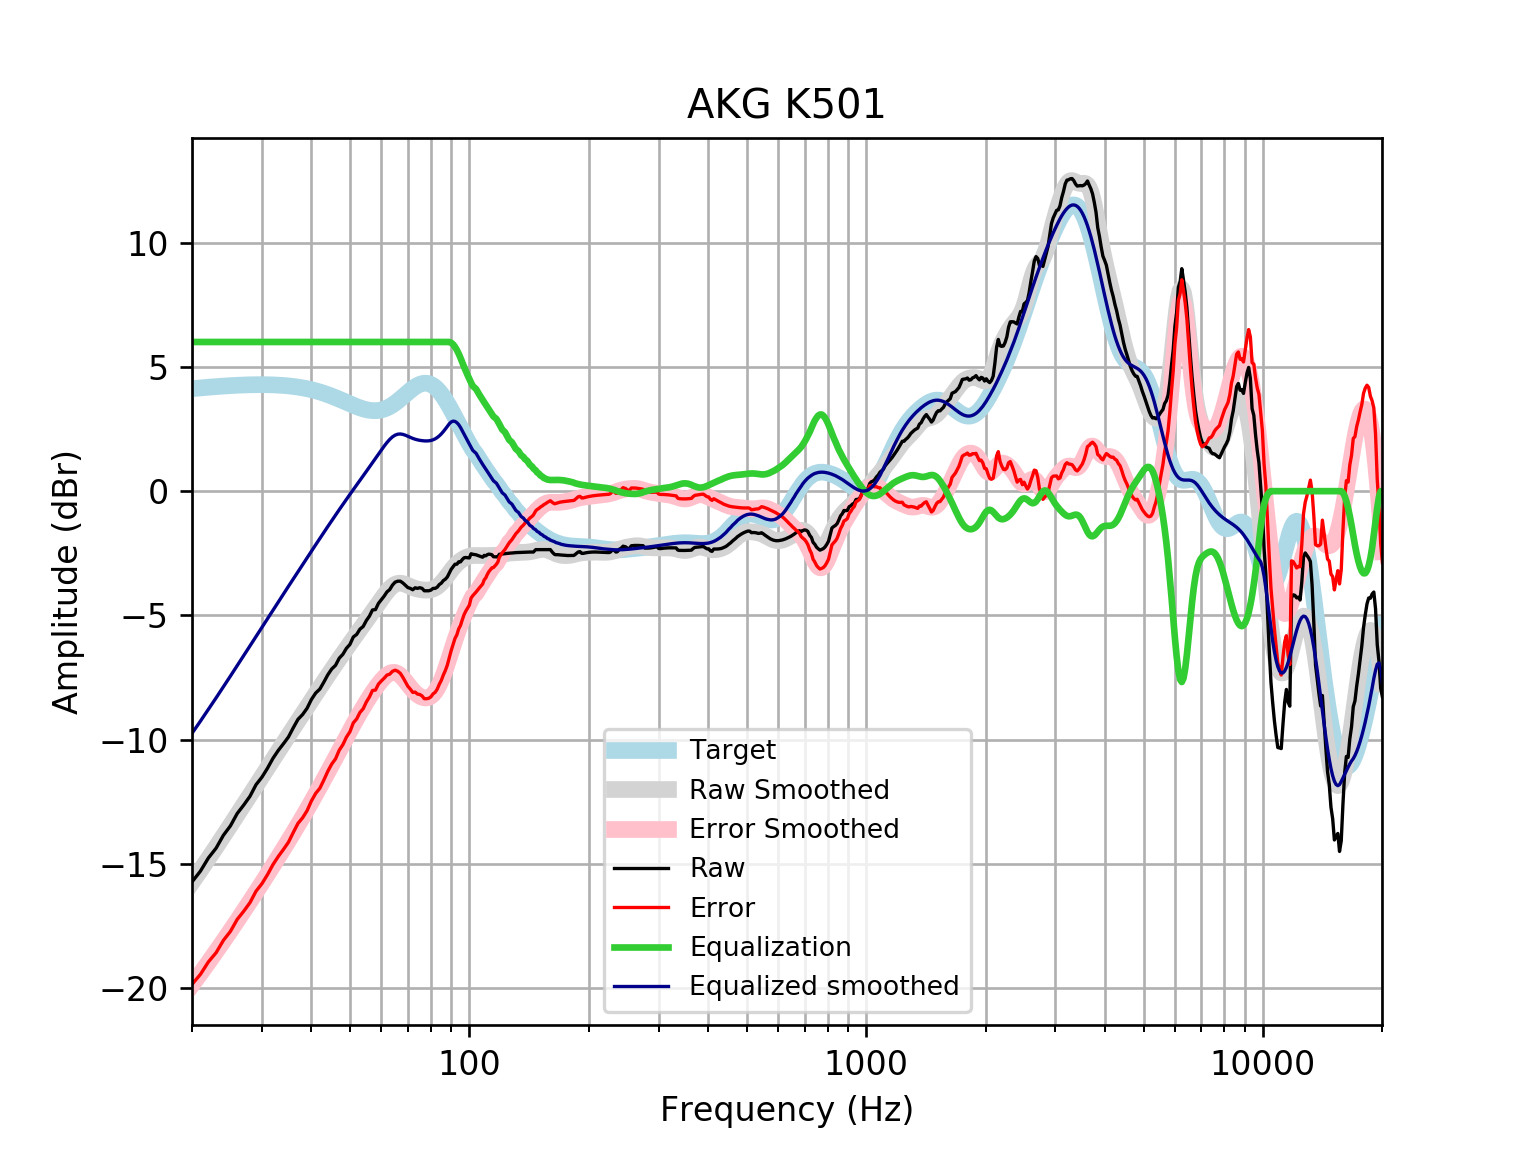

The data file committed next to this chart (first rows):
frequency, raw, error, smoothed, error_smoothed, equalization, equalized_raw, equalized_smoothed, target
20, -15.72, -19.84, -15.74, -19.86, 6, -9.717, -9.74, 4.121
21, -15.28, -19.44, -15.25, -19.4, 6.0, -9.284, -9.251, 4.152
22, -14.75, -18.93, -14.78, -18.96, 6.0, -8.751, -8.775, 4.18
23, -14.36, -18.56, -14.31, -18.52, 6, -8.359, -8.314, 4.205
24, -13.84, -18.07, -13.87, -18.09, 6, -7.84, -7.868, 4.227
25, -13.46, -17.7, -13.44, -17.68, 6, -7.46, -7.435, 4.245
26, -12.96, -17.22, -13.02, -17.28, 6.0, -6.964, -7.017, 4.259
27, -12.63, -16.9, -12.61, -16.88, 6.0, -6.625, -6.613, 4.271
28, -12.27, -16.55, -12.22, -16.5, 6.0, -6.271, -6.223, 4.278
29, -11.81, -16.09, -11.85, -16.13, 6, -5.806, -5.845, 4.283
30, -11.51, -15.79, -11.48, -15.76, 6.0, -5.506, -5.48, 4.284
31, -11.14, -15.42, -11.13, -15.41, 6, -5.142, -5.127, 4.281
32, -10.74, -15.02, -10.79, -15.06, 6, -4.743, -4.786, 4.275
33, -10.43, -14.69, -10.46, -14.72, 6.0, -4.427, -4.456, 4.265
34, -10.16, -14.41, -10.14, -14.39, 6, -4.159, -4.138, 4.251
35, -9.888, -14.12, -9.829, -14.06, 6, -3.888, -3.829, 4.233
36, -9.516, -13.73, -9.529, -13.74, 6, -3.516, -3.529, 4.211
37, -9.176, -13.36, -9.239, -13.42, 6.0, -3.176, -3.239, 4.185
38, -8.983, -13.14, -8.956, -13.11, 6, -2.983, -2.956, 4.155
39, -8.731, -12.85, -8.682, -12.8, 6.0, -2.731, -2.682, 4.12
40, -8.376, -12.46, -8.415, -12.49, 6, -2.376, -2.415, 4.08
41, -8.119, -12.16, -8.155, -12.19, 6, -2.119, -2.155, 4.037
42, -7.96, -11.95, -7.902, -11.89, 6, -1.96, -1.902, 3.989
43, -7.676, -11.61, -7.657, -11.59, 6.0, -1.676, -1.657, 3.937
44, -7.381, -11.26, -7.418, -11.3, 6.0, -1.381, -1.418, 3.881
45, -7.151, -10.97, -7.187, -11.01, 6, -1.151, -1.187, 3.823
46, -7.005, -10.77, -6.963, -10.72, 6.0, -1.005, -0.9627, 3.762
47, -6.718, -10.42, -6.745, -10.44, 6.0, -0.7185, -0.7452, 3.7
48, -6.562, -10.2, -6.534, -10.17, 6.0, -0.5619, -0.5342, 3.636
49, -6.321, -9.894, -6.329, -9.902, 6, -0.3208, -0.3294, 3.574
50, -6.167, -9.679, -6.13, -9.642, 6, -0.1669, -0.1303, 3.512
51, -5.865, -9.319, -5.937, -9.39, 6, 0.135, 0.0634, 3.454
52, -5.763, -9.163, -5.748, -9.148, 6, 0.2373, 0.2523, 3.4
53, -5.549, -8.901, -5.563, -8.915, 6, 0.4505, 0.4368, 3.351
54, -5.443, -8.753, -5.382, -8.694, 6.0, 0.557, 0.6176, 3.31
55, -5.205, -8.481, -5.205, -8.483, 6.0, 0.795, 0.7953, 3.276
56, -5.025, -8.278, -5.029, -8.285, 6, 0.9748, 0.9706, 3.253
57, -4.778, -8.017, -4.856, -8.098, 6, 1.222, 1.144, 3.239
58, -4.763, -8, -4.683, -7.924, 6.0, 1.237, 1.317, 3.237
59, -4.516, -7.762, -4.513, -7.763, 6, 1.484, 1.487, 3.246
60, -4.367, -7.635, -4.347, -7.619, 6, 1.633, 1.653, 3.268
61, -4.221, -7.522, -4.189, -7.494, 6, 1.779, 1.811, 3.301
62, -4.051, -7.397, -4.043, -7.394, 6.0, 1.949, 1.957, 3.346
63, -3.959, -7.361, -3.917, -7.323, 6.0, 2.041, 2.083, 3.402
64, -3.779, -7.247, -3.817, -7.288, 6, 2.221, 2.183, 3.468
65, -3.66, -7.201, -3.747, -7.291, 6, 2.34, 2.253, 3.542
66, -3.621, -7.243, -3.708, -7.333, 6, 2.379, 2.292, 3.622
67, -3.621, -7.329, -3.7, -7.409, 6, 2.379, 2.3, 3.707
68, -3.692, -7.488, -3.717, -7.513, 6, 2.308, 2.283, 3.796
69, -3.784, -7.668, -3.751, -7.635, 6, 2.216, 2.249, 3.884
70, -3.879, -7.849, -3.793, -7.763, 6.0, 2.121, 2.207, 3.97
71, -3.91, -7.963, -3.837, -7.888, 6.0, 2.09, 2.163, 4.053
72, -3.966, -8.094, -3.877, -8.003, 6.0, 2.034, 2.123, 4.128
73, -3.887, -8.082, -3.911, -8.103, 6.0, 2.113, 2.089, 4.195
74, -3.91, -8.162, -3.936, -8.184, 6, 2.09, 2.064, 4.251
75, -3.883, -8.179, -3.955, -8.247, 6, 2.117, 2.045, 4.295
76, -3.91, -8.236, -3.969, -8.29, 6, 2.09, 2.031, 4.325
77, -4.007, -8.348, -3.978, -8.314, 6, 1.993, 2.022, 4.341
78, -4.007, -8.347, -3.98, -8.316, 6, 1.993, 2.02, 4.34
79, -4.007, -8.331, -3.976, -8.296, 6, 1.993, 2.024, 4.324
... 553 more rows
